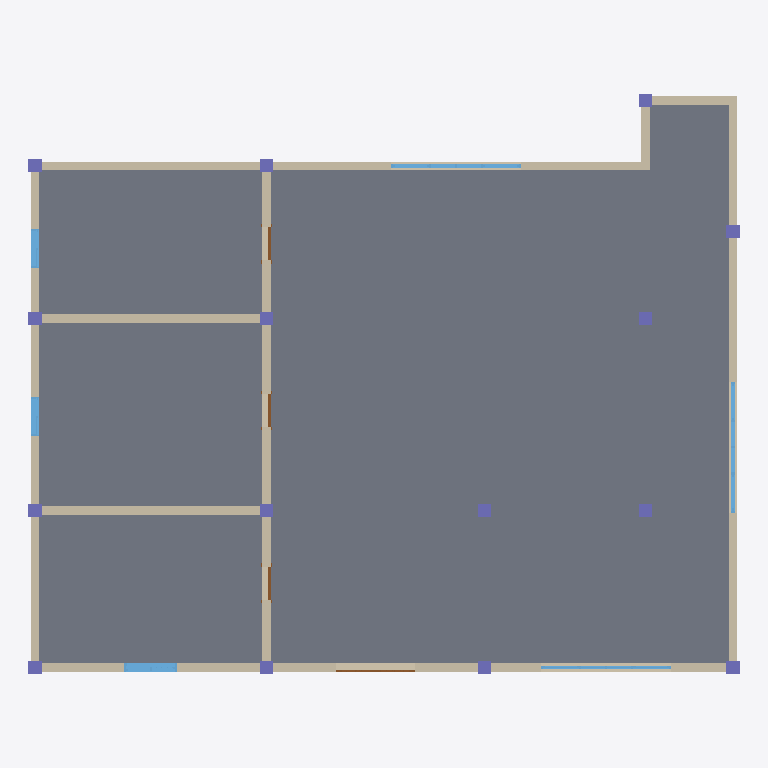
Plan cut of the same IFC building model at storey 'Level 1' (level 0.00 m, cut at 1.40 m), seen from above with north up, elements coloured by IFC class: 15 columns (violet), 9 walls (beige), 6 windows (light blue), 4 doors (brown), 1 slab (grey). Cut surfaces are drawn darker.
Extent 16.3 m × 13.3 m × 3.0 m (x, y, z). Storeys (1): Level 1 at 0.00 m. Elements (35): 15 IfcColumn, 9 IfcWallStandardCase, 6 IfcWindow, 4 IfcDoor, 1 IfcSlab.

HEADER;
FILE_DESCRIPTION(('ViewDefinition [Design_Transfer_View]','Option [Drawing Scale: [number]]','Option [Global Unique Identifiers (GUID): Keep existing]','Option [Elements to export: Visible elements (on all stories)]','Option [Partial Structure Display: Entire Model]','Option [IFC Domain: All]','Option [Structural Function: All Elements]','Option [Convert Grid elements: On]','[27 more]'),'2;1');
FILE_NAME('1A-A.ifc','2019-08-02T15:47:51',(''),(''),'The EXPRESS Data Manager Version 5.02.0100.09 : 26 Sep 2013','IFC file generated by GRAPHISOFT ARCHICAD-64 21.0.0 CHI FULL Windows version (IFC add-on version: 4019 CHI FULL).','');
FILE_SCHEMA(('IFC4'));
ENDSEC;
DATA;
#69=IFCPROJECT('3iW4xw1QL0ch0abfGxXEES',#12,'项目编号',$,$,'项目名称','项目状态',(#65),#52);
#94=IFCSITE('3iW4xw1QL0ch0abfGxXEEU',#12,'Default',$,'',#91,$,$,.ELEMENT.,$,$,$,$,$);
#121=IFCBUILDING('3iW4xw1QL0ch0abfGxXEET',#12,'',$,$,#119,$,'',.ELEMENT.,$,$,$);
#158=IFCBUILDINGSTOREY('3iW4xw1QL0ch0abfJ4UnqF',#12,'Level 1',$,$,#156,$,'Level 1',.ELEMENT.,0.0);
#13664=IFCSLAB('0sSdfjyoj8GhIvpMFzHIlM',#12,'楼板:常规 - 300mm:295527',$,'楼板:常规 - 300mm',#13621,#13661,'295527',.FLOOR.);
#242=IFCWALLSTANDARDCASE('0sSdfjyoj8GhIvpMFzHIk7',#12,'基本墙:常规 - 200mm:295478',$,'基本墙:常规 - 200mm:1740',#179,#236,'295478',$);
#9478=IFCWALLSTANDARDCASE('0sSdfjyoj8GhIvpMFzHIlc',#12,'基本墙:常规 - 200mm:295511',$,'基本墙:常规 - 200mm:1740',#9437,#9474,'295511',$);
#12201=IFCWALLSTANDARDCASE('0sSdfjyoj8GhIvpMFzHIlg',#12,'基本墙:常规 - 200mm:295515',$,'基本墙:常规 - 200mm:1740',#12160,#12197,'295515',$);
#10933=IFCWALLSTANDARDCASE('0sSdfjyoj8GhIvpMFzHIlh',#12,'基本墙:常规 - 200mm:295514',$,'基本墙:常规 - 200mm:1740',#10892,#10929,'295514',$);
#8205=IFCWALLSTANDARDCASE('0sSdfjyoj8GhIvpMFzHIld',#12,'基本墙:常规 - 200mm:295510',$,'基本墙:常规 - 200mm:1740',#8164,#8201,'295510',$);
#13405=IFCWALLSTANDARDCASE('0sSdfjyoj8GhIvpMFzHIlj',#12,'基本墙:常规 - 200mm:295516',$,'基本墙:常规 - 200mm:1740',#13364,#13401,'295516',$);
#13495=IFCWALLSTANDARDCASE('0sSdfjyoj8GhIvpMFzHIli',#12,'基本墙:常规 - 200mm:295517',$,'基本墙:常规 - 200mm:1740',#13454,#13491,'295517',$);
#10838=IFCWALLSTANDARDCASE('0sSdfjyoj8GhIvpMFzHIle',#12,'基本墙:常规 - 200mm:295513',$,'基本墙:常规 - 200mm:1740',#10797,#10834,'295513',$);
#10743=IFCWALLSTANDARDCASE('0sSdfjyoj8GhIvpMFzHIlf',#12,'基本墙:常规 - 200mm:295512',$,'基本墙:常规 - 200mm:1740',#10702,#10739,'295512',$);
#12101=IFCWINDOW('0sSdfjyoj8GhIvpMFzHIl6',#12,'组合窗 - 双层四列(两侧平开) - 上部固定:3600 x 2400mm:295543',$,'3600 x 2400mm',#11031,#12098,'295543',1800.0,3000.0,$,$,$);
#10643=IFCWINDOW('0sSdfjyoj8GhIvpMFzHIl7',#12,'组合窗 - 双层四列(两侧平开) - 上部固定:3600 x 2400mm:295542',$,'3600 x 2400mm',#9573,#10640,'295542',1800.0,3000.0,$,$,$);
#3943=IFCWINDOW('0sSdfjyoj8GhIvpMFzHIk9',#12,'组合窗 - 双层单列（双扇推拉） - 上部单扇:1500 x 2100mm:295480',$,'1500 x 2100mm',#472,#3940,'295480',1800.0,1200.0,$,$,$);
#5105=IFCWINDOW('0sSdfjyoj8GhIvpMFzHIk8',#12,'组合窗 - 双层四列(两侧平开) - 上部固定:3600 x 2400mm:295481',$,'3600 x 2400mm',#4035,#5102,'295481',1800.0,3000.0,$,$,$);
#8827=IFCWINDOW('0sSdfjyoj8GhIvpMFzHIlH',#12,'推拉窗5 - 带贴面:900 x 1200mm:295520',$,'900 x 1200mm',#8339,#8824,'295520',1200.0,900.0,$,$,$);
#9378=IFCWINDOW('0sSdfjyoj8GhIvpMFzHIlG',#12,'推拉窗5 - 带贴面:900 x 1200mm:295521',$,'900 x 1200mm',#8890,#9375,'295521',1200.0,900.0,$,$,$);
#7482=IFCCOLUMN('0sSdfjyoj8GhIvpMFzHIlr',#12,'钢管混凝土柱-矩形:标准:295492',$,'标准',#7471,#7479,'295492',$);
#7559=IFCCOLUMN('0sSdfjyoj8GhIvpMFzHIlt',#12,'钢管混凝土柱-矩形:标准:295494',$,'标准',#7548,#7556,'295494',$);
#7636=IFCCOLUMN('0sSdfjyoj8GhIvpMFzHIlv',#12,'钢管混凝土柱-矩形:标准:295496',$,'标准',#7625,#7633,'295496',$);
#7713=IFCCOLUMN('0sSdfjyoj8GhIvpMFzHIlx',#12,'钢管混凝土柱-矩形:标准:295498',$,'标准',#7702,#7710,'295498',$);
#7790=IFCCOLUMN('0sSdfjyoj8GhIvpMFzHIlz',#12,'钢管混凝土柱-矩形:标准:295500',$,'标准',#7779,#7787,'295500',$);
#7867=IFCCOLUMN('0sSdfjyoj8GhIvpMFzHIl$',#12,'钢管混凝土柱-矩形:标准:295502',$,'标准',#7856,#7864,'295502',$);
#7063=IFCCOLUMN('0sSdfjyoj8GhIvpMFzHIkB',#12,'钢管混凝土柱-矩形:标准:295482',$,'标准',#6884,#7060,'295482',$);
#7174=IFCCOLUMN('0sSdfjyoj8GhIvpMFzHIkD',#12,'钢管混凝土柱-矩形:标准:295484',$,'标准',#7163,#7171,'295484',$);
#7251=IFCCOLUMN('0sSdfjyoj8GhIvpMFzHIkF',#12,'钢管混凝土柱-矩形:标准:295486',$,'标准',#7240,#7248,'295486',$);
#7328=IFCCOLUMN('0sSdfjyoj8GhIvpMFzHIln',#12,'钢管混凝土柱-矩形:标准:295488',$,'标准',#7317,#7325,'295488',$);
#7405=IFCCOLUMN('0sSdfjyoj8GhIvpMFzHIlp',#12,'钢管混凝土柱-矩形:标准:295490',$,'标准',#7394,#7402,'295490',$);
#7944=IFCCOLUMN('0sSdfjyoj8GhIvpMFzHIlX',#12,'钢管混凝土柱-矩形:标准:295504',$,'标准',#7933,#7941,'295504',$);
#8021=IFCCOLUMN('0sSdfjyoj8GhIvpMFzHIlZ',#12,'钢管混凝土柱-矩形:标准:295506',$,'标准',#8010,#8018,'295506',$);
#8098=IFCCOLUMN('0sSdfjyoj8GhIvpMFzHIlb',#12,'钢管混凝土柱-矩形:标准:295508',$,'标准',#8087,#8095,'295508',$);
#13555=IFCCOLUMN('0sSdfjyoj8GhIvpMFzHIll',#12,'钢管混凝土柱-矩形:标准:295518',$,'标准',#13544,#13552,'295518',$);
#6787=IFCDOOR('0sSdfjyoj8GhIvpMFzHIk6',#12,'双面嵌板镶玻璃门 5:1800 x 2100mm:295479',$,'1800 x 2100mm',#5171,#6784,'295479',2100.0,1800.0,$,$,$);
#12621=IFCDOOR('0sSdfjyoj8GhIvpMFzHIlL',#12,'单扇 - 与墙齐:0762 x 2032mm:295524',$,'0762 x 2032mm',#12373,#12618,'295524',2032.0,762.0,$,$,$);
#12976=IFCDOOR('0sSdfjyoj8GhIvpMFzHIlJ',#12,'单扇 - 与墙齐:0762 x 2032mm:295522',$,'0762 x 2032mm',#12740,#12973,'295522',2032.0,762.0,$,$,$);
#13288=IFCDOOR('0sSdfjyoj8GhIvpMFzHIlI',#12,'单扇 - 与墙齐:0762 x 2032mm:295523',$,'0762 x 2032mm',#13052,#13285,'295523',2032.0,762.0,$,$,$);
ENDSEC;